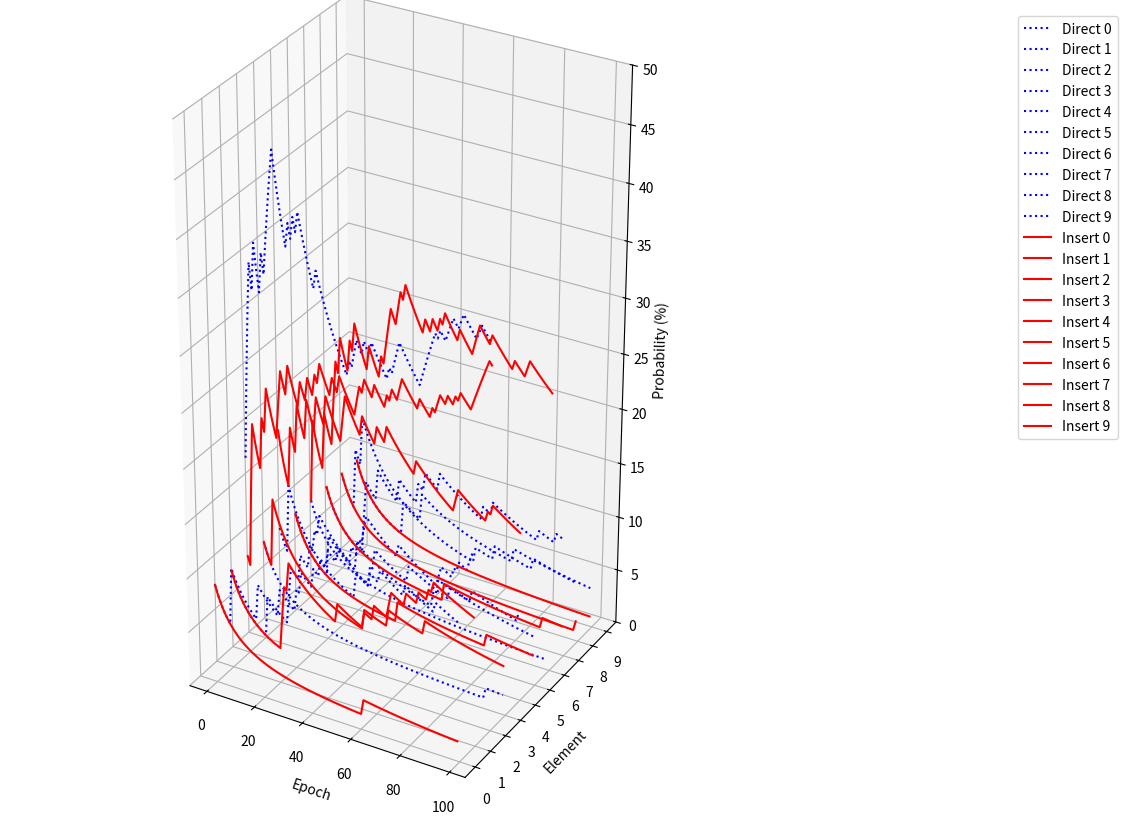

Reproduce this figure in Python.
import random
import numpy as np
import matplotlib.pyplot as plt


def select_probability(num_ele=10, epoch=2, append_method="direct"):

    # The number of element: num_ele
    # The iteration: epoch
    original_array = np.array(range(num_ele))
    print(f"Original element list: {original_array}")
    print(f"Append method: {append_method}")
    unique_probability = 100 * (1 / len(original_array))
    print(f"Probability of selecting each element: {unique_probability:.2f}%")
    # Count percentage of each element
    percentages = np.bincount(original_array) / original_array.size * 100
    for i, percentage in enumerate(percentages):
        print(f"Element {i} percentage: {percentage:.2f}%")
    print("--------------------------------------------------------------")

    # Generate temporary list for processing
    temp_array = original_array.copy()
    # Dictionary for record, epoch: probability
    dict_pro = {}

    for i in range(epoch):
        print(f"Iteration {i+1}:")
        print(f"Chosen array: {temp_array}")
        # Choose one element randomly
        chosen_element = np.random.choice(temp_array, size=1)
        # Add chose element into tem_arrau for next choosing
        # 1） append to the rear directly
        if append_method == "direct":
            temp_array = np.append(temp_array, chosen_element)
        # 2 )
        elif append_method == "insert":
            temp_array = np.insert(temp_array, np.where(temp_array == chosen_element)[0][-1] + 1, chosen_element)

        print(f"Chosen element: {chosen_element[0]}\nNew array: {temp_array}")

        # unique_elements = len(set(temp_array))
        unique_probability = 100 * (1 / len(temp_array))
        print(f"Probability of selecting each element after iteration {i+1}: {unique_probability:.2f}%")

        # Count percentage of each element
        percentages = np.bincount(temp_array) / temp_array.size * 100
        for j, percentage in enumerate(percentages):
            print(f"Element {j} percentage: {percentage:.2f}%")
        print("--------------------------------------------------------------")
        dict_pro[i] = percentages
    print(dict_pro)
    return dict_pro


def threed_plot(X, Y, Z):
    # x, y = np.meshgrid(X, Y)

    # Plot direct
    z1 = np.vstack([Z["direct"][i] for i in range(len(X))]).T
    print(z1)

    # Plot insert
    z2 = np.vstack([Z["insert"][i] for i in range(len(X))]).T

    # Figure
    fig = plt.figure(figsize=(20, 10))

    # Plot figure of direct
    ax = fig.add_subplot(111, projection='3d')
    for i in range(z1.shape[0]):
        ax.plot(X, np.tile(Y[i], z1.shape[1]), z1[i], color='blue', linestyle=':', label=f'Direct {i}')

    # Plot figure of insert
    for i in range(z2.shape[0]):
        ax.plot(X, np.tile(Y[i], z2.shape[1]), z2[i], color='red', linestyle='-', label=f'Insert {i}')

    # 设置图形的标签
    ax.set_xlabel('Epoch')
    ax.set_ylabel('Element')
    ax.set_zlabel('Probability (%)')
    ax.set_box_aspect([1, 1, 2])
    # ax.legend()
    plt.legend(bbox_to_anchor=(1.3, 1), loc='upper left')

    ax.relim()
    ax.autoscale_view()
    ax.set_yticks(Y)
    ax.set_zticks(np.arange(0, 51, 5))
    plt.show()


if __name__ == "__main__":
    num_ele = 10
    epoch = 100
    append_method = ["direct", "insert"]
    # Dictionary, append_method: probability of each epoch
    dict_pro = {}
    for i in range(len(append_method)):
        pro = select_probability(num_ele=num_ele, epoch=epoch, append_method=append_method[i])
        dict_pro[append_method[i]] = pro
    print(dict_pro)
    x_axis = np.array(range(epoch))
    y_axis = np.array(range(num_ele))
    z_axis = dict_pro
    threed_plot(x_axis, y_axis, z_axis)
